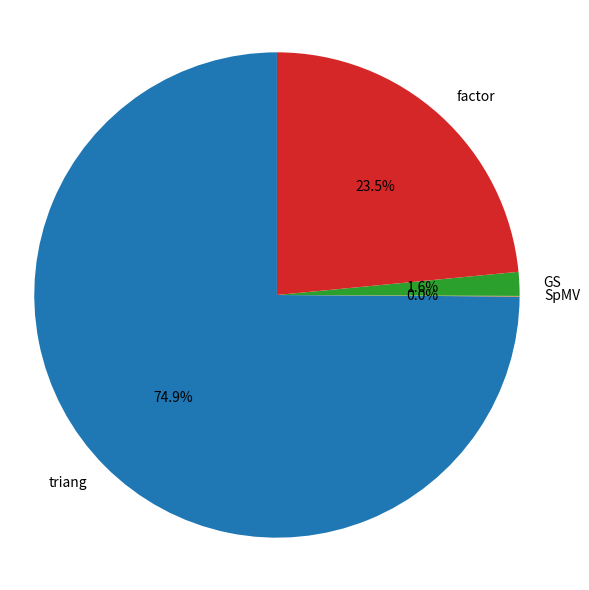

Write the Python code that produced this figure.
import matplotlib.pyplot as plt

def plot_pie_chart(data, title='Pie Chart'):
    labels = list(data.keys())
    sizes = list(data.values())

    plt.figure(figsize=(6, 6))
    plt.pie(sizes, labels=labels, autopct='%1.1f%%', startangle=90)
    plt.axis('equal')  # Equal aspect ratio ensures pie is drawn as a circle.
    # plt.title(title)
    # plt.show()
    plt.tight_layout()
    plt.savefig(title + ".svg", dpi=400)

# Example usage

# ILU(1), q(0.5) GPU
# data = {
#     'triang' : 0.803,
#     'SpMV' : 1.4e-3,
#     'GS' : 0.143,
#     'factor' : 0.06
# }

# ILU(7), q(0.5) 
data = {
    'triang' : 5.574,
    'SpMV' : 2.82e-3,
    'GS' : 0.118,
    'factor' : 1.747,
}

plot_pie_chart(data, title='ILU(1)-q(0.5)-GPU')